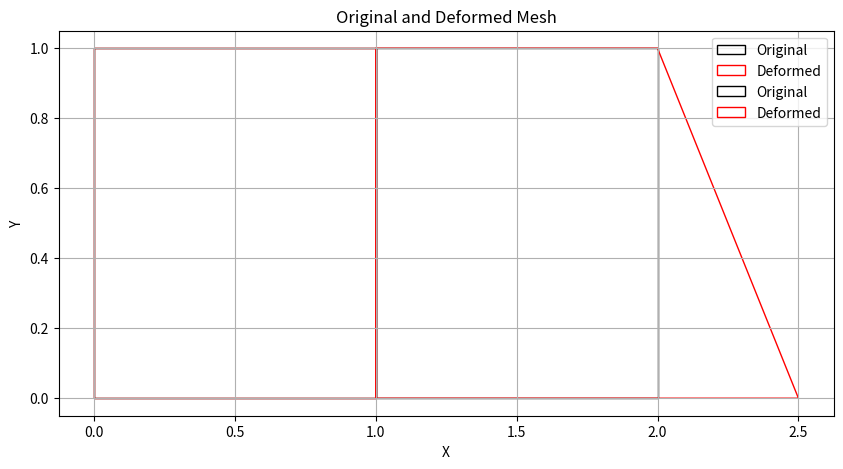

Reproduce this figure in Python.
import numpy as np
import matplotlib.pyplot as plt

# Material properties (simplified nonlinear elastic model)
E = 210e3  # Young's modulus (MPa)
nu = 0.3   # Poisson's ratio
C1 = E / (2 * (1 + nu))  # Shear modulus

# Geometry and mesh
nodes = np.array([
    [0, 0],  # Node 1
    [1, 0],  # Node 2
    [1, 1],  # Node 3
    [0, 1],  # Node 4
    [2, 0],  # Node 5
    [2, 1],  # Node 6
])

elements = np.array([
    [0, 1, 2, 3],  # Element 1 (nodes 1, 2, 3, 4)
    [1, 4, 5, 2],  # Element 2 (nodes 2, 5, 6, 3)
])

# Applied displacement (large deformation)
applied_disp = 0.5  # Applied displacement in x-direction at node 5

# Boundary conditions (fixed at nodes 0 and 3)
fixed_nodes = [0, 3]

# Initialize displacements
num_nodes = len(nodes)
disp = np.zeros((num_nodes, 2))  # Displacement vector [u_x, u_y]

# Apply displacement at node 5
disp[4, 0] = applied_disp

# Compute deformed coordinates
deformed_nodes = nodes + disp

# Plot original and deformed mesh
def plot_mesh(nodes, elements, deformed_nodes=None):
    plt.figure(figsize=(10, 5))
    for element in elements:
        x = nodes[element, 0]
        y = nodes[element, 1]
        plt.fill(x, y, edgecolor='black', fill=False, label='Original')
        if deformed_nodes is not None:
            x_def = deformed_nodes[element, 0]
            y_def = deformed_nodes[element, 1]
            plt.fill(x_def, y_def, edgecolor='red', fill=False, label='Deformed')
    plt.legend()
    plt.title("Original and Deformed Mesh")
    plt.xlabel("X")
    plt.ylabel("Y")
    plt.grid(True)
    plt.show()

# Plot the mesh
plot_mesh(nodes, elements, deformed_nodes)

# Stress calculation (simplified)
def compute_stress(disp, nodes, elements):
    stresses = []
    for element in elements:
        # Element nodes
        n1, n2, n3, n4 = element
        # Displacements at nodes
        u1 = disp[n1]
        u2 = disp[n2]
        u3 = disp[n3]
        u4 = disp[n4]
        # Strain calculation (simplified)
        strain_x = (u2[0] - u1[0]) / (nodes[n2, 0] - nodes[n1, 0])
        strain_y = (u4[1] - u1[1]) / (nodes[n4, 1] - nodes[n1, 1])
        # Stress calculation (simplified)
        stress_x = E * strain_x
        stress_y = E * strain_y
        stresses.append([stress_x, stress_y])
    return np.array(stresses)

# Compute stresses
stresses = compute_stress(disp, nodes, elements)
print("Stresses in each element:")
print(stresses)